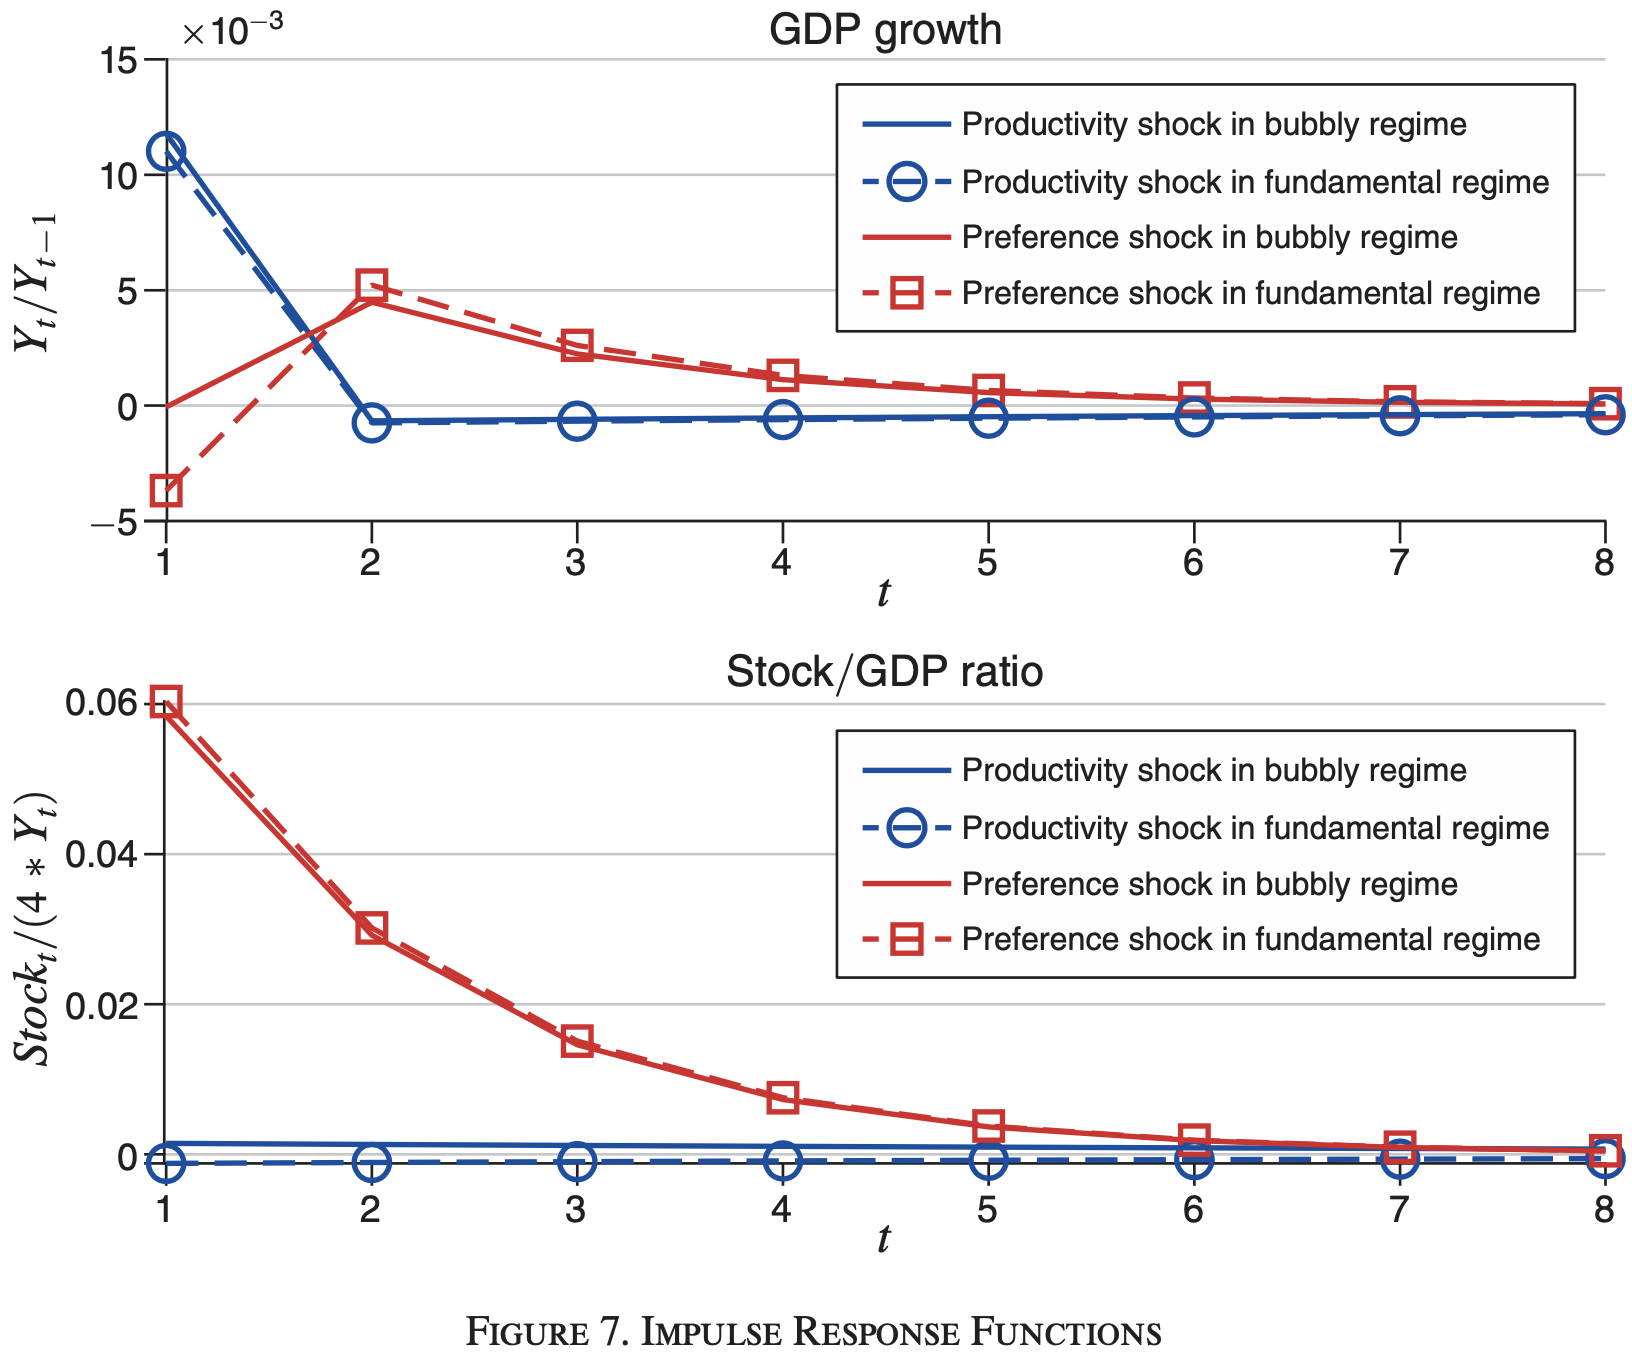

Data behind this chart, as committed beside it:
Type-1, Type-2, Subplot Value, Value
1, Productivity shock in fundamental regime, GDP growth, 10.97
2, Productivity shock in fundamental regime, GDP growth, -0.7576
3, Productivity shock in fundamental regime, GDP growth, -0.6277
4, Productivity shock in fundamental regime, GDP growth, -0.5844
5, Productivity shock in fundamental regime, GDP growth, -0.4978
6, Productivity shock in fundamental regime, GDP growth, -0.4978
7, Productivity shock in fundamental regime, GDP growth, -0.4545
8, Productivity shock in fundamental regime, GDP growth, -0.3247
1, Preference shock in fundamental regime, GDP growth, -0.5844
2, Preference shock in fundamental regime, GDP growth, 5.216
3, Preference shock in fundamental regime, GDP growth, 2.576
4, Preference shock in fundamental regime, GDP growth, 1.277
5, Preference shock in fundamental regime, GDP growth, 0.7143
6, Preference shock in fundamental regime, GDP growth, 0.4113
7, Preference shock in fundamental regime, GDP growth, 0.1515
8, Preference shock in fundamental regime, GDP growth, 0.06494
1, Productivity shock in fundamental regime, Stock/GDP ratio, -0.001473
2, Productivity shock in fundamental regime, Stock/GDP ratio, -0.001339
3, Productivity shock in fundamental regime, Stock/GDP ratio, -0.001339
4, Productivity shock in fundamental regime, Stock/GDP ratio, -0.001339
5, Productivity shock in fundamental regime, Stock/GDP ratio, -0.001205
6, Productivity shock in fundamental regime, Stock/GDP ratio, -0.001205
7, Productivity shock in fundamental regime, Stock/GDP ratio, -0.0008036
8, Productivity shock in fundamental regime, Stock/GDP ratio, -0.0008036
1, Preference shock in fundamental regime, Stock/GDP ratio, 0.06
2, Preference shock in fundamental regime, Stock/GDP ratio, 0.0296
3, Preference shock in fundamental regime, Stock/GDP ratio, 0.0146
4, Preference shock in fundamental regime, Stock/GDP ratio, 0.007232
5, Preference shock in fundamental regime, Stock/GDP ratio, 0.003482
6, Preference shock in fundamental regime, Stock/GDP ratio, 0.001607
7, Preference shock in fundamental regime, Stock/GDP ratio, 0.0006696
8, Preference shock in fundamental regime, Stock/GDP ratio, 6.938893903907228e-18
